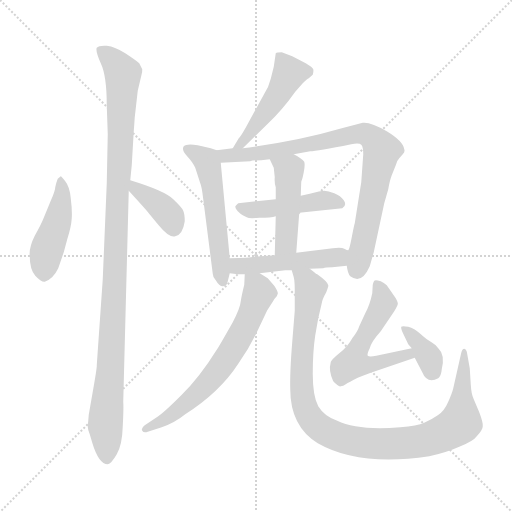
t = 0.00 s
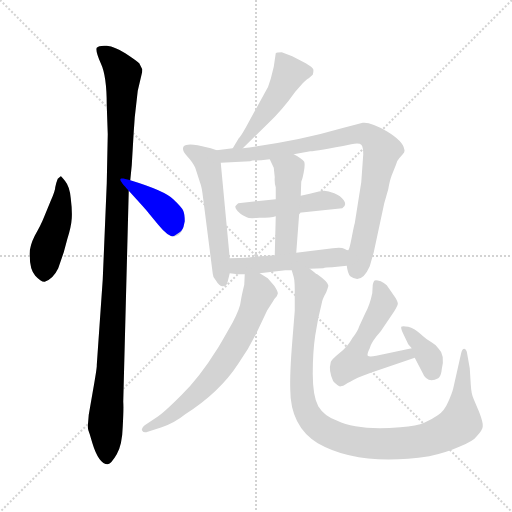
t = 1.92 s
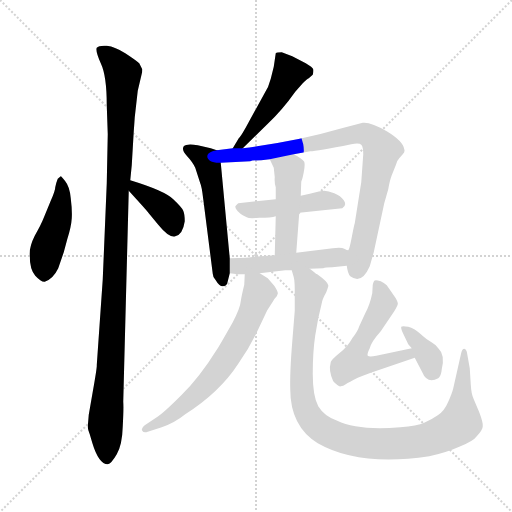
t = 3.84 s
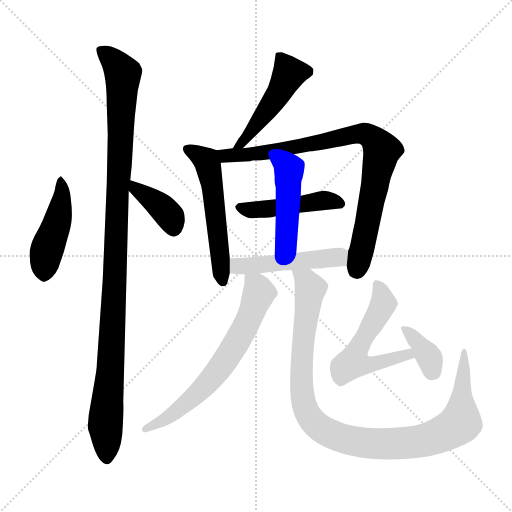
t = 5.75 s
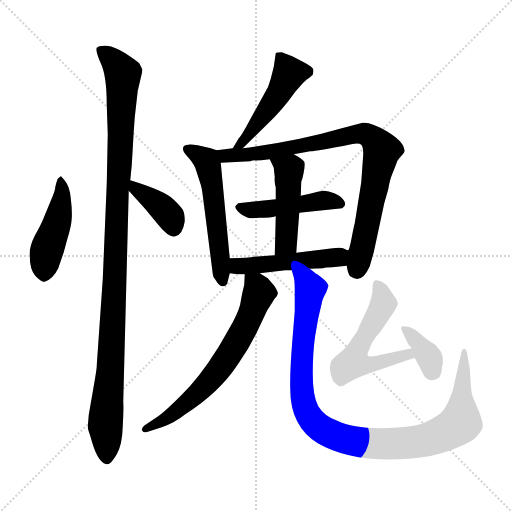
t = 7.67 s
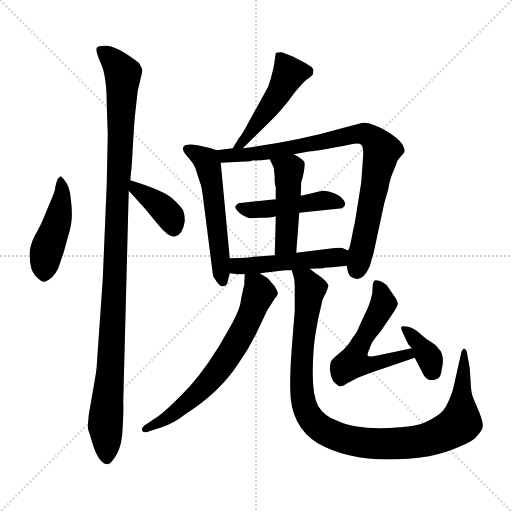
t = 9.59 s

The animated SVG that drew these frames (rendered in a browser with its animation timeline set to each time). Animation: 13 CSS @keyframes rules; one cycle of 9.59 s.

<svg version="1.1" viewBox="0 0 1024 1024" xmlns="http://www.w3.org/2000/svg">
  <g stroke="lightgray" stroke-dasharray="1,1" stroke-width="1" transform="scale(4, 4)">
    <line x1="0" y1="0" x2="256" y2="256"></line>
    <line x1="256" y1="0" x2="0" y2="256"></line>
    <line x1="128" y1="0" x2="128" y2="256"></line>
    <line x1="0" y1="128" x2="256" y2="128"></line>
  </g>
<g transform="scale(1, -1) translate(0, -848)">
   <style type="text/css">
    @keyframes keyframes0 {
      from {
       stroke: blue;
       stroke-dashoffset: 451;
       stroke-width: 128;
       }
       59% {
       animation-timing-function: step-end;
       stroke: blue;
       stroke-dashoffset: 0;
       stroke-width: 128;
       }
       to {
       stroke: black;
       stroke-width: 1024;
       }
       }
       #make-me-a-hanzi-animation-0 {
         animation: keyframes0 0.617025s both;
         animation-delay: 0.000000s;
         animation-timing-function: linear;
       }
    @keyframes keyframes1 {
      from {
       stroke: blue;
       stroke-dashoffset: 1094;
       stroke-width: 128;
       }
       78% {
       animation-timing-function: step-end;
       stroke: blue;
       stroke-dashoffset: 0;
       stroke-width: 128;
       }
       to {
       stroke: black;
       stroke-width: 1024;
       }
       }
       #make-me-a-hanzi-animation-1 {
         animation: keyframes1 1.140299s both;
         animation-delay: 0.617025s;
         animation-timing-function: linear;
       }
    @keyframes keyframes2 {
      from {
       stroke: blue;
       stroke-dashoffset: 378;
       stroke-width: 128;
       }
       55% {
       animation-timing-function: step-end;
       stroke: blue;
       stroke-dashoffset: 0;
       stroke-width: 128;
       }
       to {
       stroke: black;
       stroke-width: 1024;
       }
       }
       #make-me-a-hanzi-animation-2 {
         animation: keyframes2 0.557617s both;
         animation-delay: 1.757324s;
         animation-timing-function: linear;
       }
    @keyframes keyframes3 {
      from {
       stroke: blue;
       stroke-dashoffset: 476;
       stroke-width: 128;
       }
       61% {
       animation-timing-function: step-end;
       stroke: blue;
       stroke-dashoffset: 0;
       stroke-width: 128;
       }
       to {
       stroke: black;
       stroke-width: 1024;
       }
       }
       #make-me-a-hanzi-animation-3 {
         animation: keyframes3 0.637370s both;
         animation-delay: 2.314941s;
         animation-timing-function: linear;
       }
    @keyframes keyframes4 {
      from {
       stroke: blue;
       stroke-dashoffset: 544;
       stroke-width: 128;
       }
       64% {
       animation-timing-function: step-end;
       stroke: blue;
       stroke-dashoffset: 0;
       stroke-width: 128;
       }
       to {
       stroke: black;
       stroke-width: 1024;
       }
       }
       #make-me-a-hanzi-animation-4 {
         animation: keyframes4 0.692708s both;
         animation-delay: 2.952311s;
         animation-timing-function: linear;
       }
    @keyframes keyframes5 {
      from {
       stroke: blue;
       stroke-dashoffset: 844;
       stroke-width: 128;
       }
       73% {
       animation-timing-function: step-end;
       stroke: blue;
       stroke-dashoffset: 0;
       stroke-width: 128;
       }
       to {
       stroke: black;
       stroke-width: 1024;
       }
       }
       #make-me-a-hanzi-animation-5 {
         animation: keyframes5 0.936849s both;
         animation-delay: 3.645020s;
         animation-timing-function: linear;
       }
    @keyframes keyframes6 {
      from {
       stroke: blue;
       stroke-dashoffset: 461;
       stroke-width: 128;
       }
       60% {
       animation-timing-function: step-end;
       stroke: blue;
       stroke-dashoffset: 0;
       stroke-width: 128;
       }
       to {
       stroke: black;
       stroke-width: 1024;
       }
       }
       #make-me-a-hanzi-animation-6 {
         animation: keyframes6 0.625163s both;
         animation-delay: 4.581868s;
         animation-timing-function: linear;
       }
    @keyframes keyframes7 {
      from {
       stroke: blue;
       stroke-dashoffset: 460;
       stroke-width: 128;
       }
       60% {
       animation-timing-function: step-end;
       stroke: blue;
       stroke-dashoffset: 0;
       stroke-width: 128;
       }
       to {
       stroke: black;
       stroke-width: 1024;
       }
       }
       #make-me-a-hanzi-animation-7 {
         animation: keyframes7 0.624349s both;
         animation-delay: 5.207031s;
         animation-timing-function: linear;
       }
    @keyframes keyframes8 {
      from {
       stroke: blue;
       stroke-dashoffset: 484;
       stroke-width: 128;
       }
       61% {
       animation-timing-function: step-end;
       stroke: blue;
       stroke-dashoffset: 0;
       stroke-width: 128;
       }
       to {
       stroke: black;
       stroke-width: 1024;
       }
       }
       #make-me-a-hanzi-animation-8 {
         animation: keyframes8 0.643880s both;
         animation-delay: 5.831380s;
         animation-timing-function: linear;
       }
    @keyframes keyframes9 {
      from {
       stroke: blue;
       stroke-dashoffset: 659;
       stroke-width: 128;
       }
       68% {
       animation-timing-function: step-end;
       stroke: blue;
       stroke-dashoffset: 0;
       stroke-width: 128;
       }
       to {
       stroke: black;
       stroke-width: 1024;
       }
       }
       #make-me-a-hanzi-animation-9 {
         animation: keyframes9 0.786296s both;
         animation-delay: 6.475260s;
         animation-timing-function: linear;
       }
    @keyframes keyframes10 {
      from {
       stroke: blue;
       stroke-dashoffset: 1028;
       stroke-width: 128;
       }
       77% {
       animation-timing-function: step-end;
       stroke: blue;
       stroke-dashoffset: 0;
       stroke-width: 128;
       }
       to {
       stroke: black;
       stroke-width: 1024;
       }
       }
       #make-me-a-hanzi-animation-10 {
         animation: keyframes10 1.086589s both;
         animation-delay: 7.261556s;
         animation-timing-function: linear;
       }
    @keyframes keyframes11 {
      from {
       stroke: blue;
       stroke-dashoffset: 548;
       stroke-width: 128;
       }
       64% {
       animation-timing-function: step-end;
       stroke: blue;
       stroke-dashoffset: 0;
       stroke-width: 128;
       }
       to {
       stroke: black;
       stroke-width: 1024;
       }
       }
       #make-me-a-hanzi-animation-11 {
         animation: keyframes11 0.695964s both;
         animation-delay: 8.348145s;
         animation-timing-function: linear;
       }
    @keyframes keyframes12 {
      from {
       stroke: blue;
       stroke-dashoffset: 360;
       stroke-width: 128;
       }
       54% {
       animation-timing-function: step-end;
       stroke: blue;
       stroke-dashoffset: 0;
       stroke-width: 128;
       }
       to {
       stroke: black;
       stroke-width: 1024;
       }
       }
       #make-me-a-hanzi-animation-12 {
         animation: keyframes12 0.542969s both;
         animation-delay: 9.044108s;
         animation-timing-function: linear;
       }
</style>
<path d="M 121.5 495.5 L 115.5 490.5 Q 111.5 480.5 110.5 473.5 Q 110.5 466.5 101.5 446.5 L 87.5 412.5 Q 82.5 399.5 69.5 376.5 Q 57.5 352.5 59.5 335.5 Q 59.5 309.5 70.5 296.5 Q 82.5 283.5 89.5 284.5 Q 106.5 290.5 116.5 311.5 L 127.5 343.5 L 134.5 369.5 Q 142.5 394.5 143.5 411.5 Q 144.5 427.5 141.5 451.5 Q 139.5 474.5 130.5 485.5 Q 122.5 495.5 121.5 495.5 Z" fill="lightgray"></path> 
<path d="M 269.5 613.5 L 275.5 666.5 L 283.5 700.5 Q 284.5 702.5 284.5 709.5 L 278.5 721.5 Q 270.5 728.5 250.5 741.5 Q 230.5 754.5 213.5 756.5 Q 197.5 757.5 193.5 752.5 Q 190.5 746.5 201.5 721.5 Q 213.5 696.5 213.5 637.5 L 215.5 579.5 L 213.5 481.5 L 205.5 289.5 L 193.5 117.5 Q 194.5 115.5 185.5 64.5 L 177.5 18.5 L 175.5 -5.5 Q 175.5 -10.5 179.5 -20.5 L 184.5 -37.5 Q 197.5 -80.5 215.5 -80.5 Q 222.5 -79.5 233.5 -60.5 Q 244.5 -41.5 245.5 -4.5 Q 247.5 31.5 246.5 44.5 L 257.5 466.5 L 260.5 487.5 L 263.5 517.5 L 267.5 585.5 Q 268.5 598.5 269.5 613.5 Z" fill="lightgray"></path> 
<path d="M 257.5 466.5 L 277.5 444.5 Q 296.5 423.5 297.5 421.5 L 316.5 398.5 Q 338.5 371.5 350.5 375.5 Q 365.5 378.5 369.5 405.5 Q 369.5 419.5 366.5 426.5 Q 364.5 432.5 346.5 449.5 Q 329.5 466.5 260.5 487.5 C 231.5 496.5 237.5 488.5 257.5 466.5 Z" fill="lightgray"></path> 
<path d="M 485.5 551.5 L 533.5 598.5 Q 564.5 627.5 590.5 664.5 L 605.5 681.5 Q 614.5 690.5 617.5 691.5 L 625.5 698.5 Q 627.5 705.5 626.5 709.5 Q 625.5 713.5 611.5 721.5 L 584.5 735.5 L 563.5 743.5 Q 553.5 743.5 551.5 741.5 L 547.5 714.5 L 541.5 690.5 Q 537.5 673.5 527.5 658.5 L 500.5 609.5 Q 482.5 575.5 477.5 571.5 L 465.5 551.5 C 450.5 525.5 464.5 530.5 485.5 551.5 Z" fill="lightgray"></path> 
<path d="M 459.5 331.5 L 441.5 522.5 C 439.5 545.5 439.5 545.5 433.5 547.5 L 421.5 551.5 L 395.5 557.5 Q 373.5 561.5 367.5 555.5 Q 362.5 548.5 373.5 536.5 Q 385.5 523.5 390.5 512.5 L 400.5 481.5 Q 403.5 475.5 406.5 449.5 L 425.5 300.5 Q 425.5 293.5 431.5 287.5 Q 438.5 275.5 445.5 275.5 Q 452.5 275.5 454.5 281.5 L 459.5 301.5 L 459.5 331.5 Z" fill="lightgray"></path> 
<path d="M 726.5 539.5 L 722.5 483.5 L 709.5 401.5 Q 708.5 399.5 703.5 373.5 Q 698.5 347.5 696.5 347.5 L 693.5 316.5 Q 695.5 300.5 700.5 295.5 Q 723.5 278.5 739.5 315.5 L 747.5 343.5 L 768.5 441.5 L 776.5 469.5 Q 779.5 487.5 783.5 497.5 L 791.5 517.5 Q 793.5 526.5 798.5 531.5 L 805.5 539.5 Q 810.5 544.5 808.5 549.5 Q 806.5 565.5 773.5 585.5 Q 741.5 604.5 725.5 602.5 L 683.5 591.5 Q 594.5 565.5 485.5 551.5 L 465.5 551.5 L 433.5 547.5 C 403.5 543.5 411.5 520.5 441.5 522.5 L 500.5 525.5 Q 504.5 527.5 522.5 527.5 L 539.5 529.5 L 587.5 539.5 L 620.5 545.5 Q 633.5 545.5 702.5 559.5 Q 718.5 562.5 722.5 558.5 Q 726.5 554.5 726.5 539.5 Z" fill="lightgray"></path> 
<path d="M 598.5 422.5 L 684.5 431.5 Q 694.5 437.5 687.5 447.5 Q 681.5 456.5 668.5 461.5 Q 656.5 466.5 648.5 466.5 Q 641.5 466.5 619.5 460.5 L 601.5 456.5 L 551.5 449.5 L 476.5 441.5 Q 470.5 436.5 470.5 434.5 Q 470.5 431.5 475.5 425.5 Q 481.5 419.5 485.5 417.5 L 493.5 413.5 Q 497.5 410.5 518.5 412.5 Q 542.5 412.5 551.5 415.5 L 598.5 422.5 Z" fill="lightgray"></path> 
<path d="M 592.5 342.5 L 598.5 422.5 L 601.5 456.5 L 602.5 484.5 L 603.5 487.5 Q 604.5 488.5 607.5 503.5 Q 610.5 518.5 608.5 524.5 Q 603.5 531.5 587.5 539.5 C 561.5 553.5 526.5 556.5 539.5 529.5 L 547.5 512.5 L 549.5 493.5 Q 548.5 482.5 551.5 473.5 L 551.5 449.5 L 551.5 415.5 L 549.5 337.5 C 548.5 307.5 590.5 312.5 592.5 342.5 Z" fill="lightgray"></path> 
<path d="M 696.5 347.5 Q 694.5 347.5 688.5 350.5 Q 683.5 353.5 665.5 351.5 L 592.5 342.5 L 549.5 337.5 L 507.5 334.5 Q 499.5 332.5 459.5 331.5 C 429.5 330.5 429.5 305.5 459.5 301.5 L 475.5 299.5 L 489.5 299.5 L 519.5 301.5 L 570.5 307.5 L 583.5 307.5 L 619.5 310.5 L 646.5 311.5 Q 650.5 313.5 664.5 313.5 L 693.5 316.5 C 723.5 319.5 724.5 337.5 696.5 347.5 Z" fill="lightgray"></path> 
<path d="M 553.5 255.5 L 555.5 260.5 Q 556.5 264.5 548.5 276.5 L 535.5 291.5 L 519.5 301.5 C 494.5 317.5 490.5 319.5 489.5 299.5 L 488.5 278.5 Q 483.5 258.5 481.5 245.5 Q 480.5 232.5 465.5 203.5 Q 435.5 150.5 433.5 148.5 Q 398.5 92.5 362.5 57.5 Q 326.5 21.5 313.5 13.5 L 289.5 -2.5 Q 281.5 -8.5 284.5 -13.5 Q 287.5 -18.5 295.5 -15.5 L 323.5 -6.5 Q 349.5 2.5 370.5 19.5 Q 439.5 63.5 476.5 120.5 Q 500.5 154.5 516.5 189.5 L 534.5 227.5 L 545.5 244.5 Q 548.5 250.5 553.5 255.5 Z" fill="lightgray"></path> 
<path d="M 583.5 307.5 L 587.5 293.5 Q 589.5 285.5 589.5 267.5 L 589.5 226.5 L 584.5 164.5 Q 579.5 102.5 580.5 69.5 Q 580.5 -4.5 635.5 -38.5 Q 717.5 -85.5 858.5 -64.5 Q 891.5 -57.5 918.5 -45.5 Q 946.5 -34.5 953.5 -24.5 Q 965.5 -11.5 965.5 -4.5 Q 966.5 2.5 958.5 23.5 L 947.5 49.5 Q 942.5 59.5 941.5 79.5 L 939.5 111.5 L 934.5 139.5 Q 933.5 149.5 928.5 150.5 Q 924.5 150.5 922.5 142.5 L 906.5 71.5 Q 904.5 62.5 896.5 44.5 Q 888.5 25.5 875.5 17.5 Q 862.5 8.5 848.5 2.5 Q 834.5 -3.5 800.5 -6.5 Q 715.5 -13.5 674.5 6.5 Q 648.5 15.5 636.5 35.5 Q 625.5 55.5 625.5 100.5 Q 625.5 144.5 630.5 177.5 L 636.5 211.5 L 643.5 241.5 Q 644.5 249.5 652.5 263.5 Q 657.5 276.5 656.5 277.5 Q 655.5 284.5 634.5 299.5 Q 632.5 299.5 628.5 303.5 Q 625.5 306.5 619.5 310.5 C 595.5 328.5 576.5 336.5 583.5 307.5 Z" fill="lightgray"></path> 
<path d="M 823.5 151.5 L 752.5 136.5 Q 738.5 133.5 735.5 136.5 Q 733.5 139.5 739.5 151.5 Q 742.5 164.5 761.5 185.5 L 788.5 225.5 Q 794.5 235.5 795.5 239.5 Q 796.5 242.5 791.5 251.5 L 773.5 277.5 Q 769.5 281.5 761.5 285.5 Q 750.5 288.5 748.5 286.5 Q 746.5 283.5 745.5 278.5 L 744.5 261.5 Q 739.5 237.5 730.5 221.5 L 718.5 195.5 Q 715.5 185.5 704.5 171.5 Q 695.5 154.5 678.5 141.5 Q 662.5 128.5 661.5 123.5 Q 656.5 106.5 666.5 85.5 Q 677.5 73.5 681.5 75.5 Q 686.5 75.5 691.5 79.5 Q 697.5 83.5 715.5 92.5 Q 734.5 100.5 744.5 103.5 L 829.5 132.5 C 857.5 142.5 852.5 157.5 823.5 151.5 Z" fill="lightgray"></path> 
<path d="M 816.5 159.5 L 823.5 151.5 L 829.5 132.5 L 844.5 103.5 Q 854.5 79.5 876.5 91.5 Q 882.5 96.5 883.5 109.5 Q 890.5 138.5 876.5 151.5 Q 870.5 159.5 861.5 164.5 Q 852.5 169.5 840.5 180.5 Q 828.5 191.5 816.5 194.5 Q 804.5 196.5 802.5 194.5 Q 801.5 191.5 805.5 182.5 L 816.5 159.5 Z" fill="lightgray"></path> 
      <clipPath id="make-me-a-hanzi-clip-0">
      <path d="M 121.5 495.5 L 115.5 490.5 Q 111.5 480.5 110.5 473.5 Q 110.5 466.5 101.5 446.5 L 87.5 412.5 Q 82.5 399.5 69.5 376.5 Q 57.5 352.5 59.5 335.5 Q 59.5 309.5 70.5 296.5 Q 82.5 283.5 89.5 284.5 Q 106.5 290.5 116.5 311.5 L 127.5 343.5 L 134.5 369.5 Q 142.5 394.5 143.5 411.5 Q 144.5 427.5 141.5 451.5 Q 139.5 474.5 130.5 485.5 Q 122.5 495.5 121.5 495.5 Z" fill="lightgray"></path>
      </clipPath>
      <path clip-path="url(#make-me-a-hanzi-clip-0)" d="M 122.5 487.5 L 120.5 428.5 L 93.5 346.5 L 89.5 297.5 " fill="none" id="make-me-a-hanzi-animation-0" stroke-dasharray="323 646" stroke-linecap="round"></path>

      <clipPath id="make-me-a-hanzi-clip-1">
      <path d="M 269.5 613.5 L 275.5 666.5 L 283.5 700.5 Q 284.5 702.5 284.5 709.5 L 278.5 721.5 Q 270.5 728.5 250.5 741.5 Q 230.5 754.5 213.5 756.5 Q 197.5 757.5 193.5 752.5 Q 190.5 746.5 201.5 721.5 Q 213.5 696.5 213.5 637.5 L 215.5 579.5 L 213.5 481.5 L 205.5 289.5 L 193.5 117.5 Q 194.5 115.5 185.5 64.5 L 177.5 18.5 L 175.5 -5.5 Q 175.5 -10.5 179.5 -20.5 L 184.5 -37.5 Q 197.5 -80.5 215.5 -80.5 Q 222.5 -79.5 233.5 -60.5 Q 244.5 -41.5 245.5 -4.5 Q 247.5 31.5 246.5 44.5 L 257.5 466.5 L 260.5 487.5 L 263.5 517.5 L 267.5 585.5 Q 268.5 598.5 269.5 613.5 Z" fill="lightgray"></path>
      </clipPath>
      <path clip-path="url(#make-me-a-hanzi-clip-1)" d="M 199.5 748.5 L 230.5 722.5 L 245.5 700.5 L 229.5 271.5 L 210.5 -4.5 L 214.5 -69.5 " fill="none" id="make-me-a-hanzi-animation-1" stroke-dasharray="966 1932" stroke-linecap="round"></path>

      <clipPath id="make-me-a-hanzi-clip-2">
      <path d="M 257.5 466.5 L 277.5 444.5 Q 296.5 423.5 297.5 421.5 L 316.5 398.5 Q 338.5 371.5 350.5 375.5 Q 365.5 378.5 369.5 405.5 Q 369.5 419.5 366.5 426.5 Q 364.5 432.5 346.5 449.5 Q 329.5 466.5 260.5 487.5 C 231.5 496.5 237.5 488.5 257.5 466.5 Z" fill="lightgray"></path>
      </clipPath>
      <path clip-path="url(#make-me-a-hanzi-clip-2)" d="M 270.5 480.5 L 272.5 469.5 L 340.5 414.5 L 347.5 392.5 " fill="none" id="make-me-a-hanzi-animation-2" stroke-dasharray="250 500" stroke-linecap="round"></path>

      <clipPath id="make-me-a-hanzi-clip-3">
      <path d="M 485.5 551.5 L 533.5 598.5 Q 564.5 627.5 590.5 664.5 L 605.5 681.5 Q 614.5 690.5 617.5 691.5 L 625.5 698.5 Q 627.5 705.5 626.5 709.5 Q 625.5 713.5 611.5 721.5 L 584.5 735.5 L 563.5 743.5 Q 553.5 743.5 551.5 741.5 L 547.5 714.5 L 541.5 690.5 Q 537.5 673.5 527.5 658.5 L 500.5 609.5 Q 482.5 575.5 477.5 571.5 L 465.5 551.5 C 450.5 525.5 464.5 530.5 485.5 551.5 Z" fill="lightgray"></path>
      </clipPath>
      <path clip-path="url(#make-me-a-hanzi-clip-3)" d="M 616.5 704.5 L 577.5 698.5 L 550.5 649.5 L 493.5 572.5 L 470.5 555.5 " fill="none" id="make-me-a-hanzi-animation-3" stroke-dasharray="348 696" stroke-linecap="round"></path>

      <clipPath id="make-me-a-hanzi-clip-4">
      <path d="M 459.5 331.5 L 441.5 522.5 C 439.5 545.5 439.5 545.5 433.5 547.5 L 421.5 551.5 L 395.5 557.5 Q 373.5 561.5 367.5 555.5 Q 362.5 548.5 373.5 536.5 Q 385.5 523.5 390.5 512.5 L 400.5 481.5 Q 403.5 475.5 406.5 449.5 L 425.5 300.5 Q 425.5 293.5 431.5 287.5 Q 438.5 275.5 445.5 275.5 Q 452.5 275.5 454.5 281.5 L 459.5 301.5 L 459.5 331.5 Z" fill="lightgray"></path>
      </clipPath>
      <path clip-path="url(#make-me-a-hanzi-clip-4)" d="M 374.5 550.5 L 415.5 521.5 L 445.5 285.5 " fill="none" id="make-me-a-hanzi-animation-4" stroke-dasharray="416 832" stroke-linecap="round"></path>

      <clipPath id="make-me-a-hanzi-clip-5">
      <path d="M 726.5 539.5 L 722.5 483.5 L 709.5 401.5 Q 708.5 399.5 703.5 373.5 Q 698.5 347.5 696.5 347.5 L 693.5 316.5 Q 695.5 300.5 700.5 295.5 Q 723.5 278.5 739.5 315.5 L 747.5 343.5 L 768.5 441.5 L 776.5 469.5 Q 779.5 487.5 783.5 497.5 L 791.5 517.5 Q 793.5 526.5 798.5 531.5 L 805.5 539.5 Q 810.5 544.5 808.5 549.5 Q 806.5 565.5 773.5 585.5 Q 741.5 604.5 725.5 602.5 L 683.5 591.5 Q 594.5 565.5 485.5 551.5 L 465.5 551.5 L 433.5 547.5 C 403.5 543.5 411.5 520.5 441.5 522.5 L 500.5 525.5 Q 504.5 527.5 522.5 527.5 L 539.5 529.5 L 587.5 539.5 L 620.5 545.5 Q 633.5 545.5 702.5 559.5 Q 718.5 562.5 722.5 558.5 Q 726.5 554.5 726.5 539.5 Z" fill="lightgray"></path>
      </clipPath>
      <path clip-path="url(#make-me-a-hanzi-clip-5)" d="M 439.5 542.5 L 451.5 536.5 L 501.5 539.5 L 709.5 579.5 L 742.5 574.5 L 761.5 551.5 L 763.5 540.5 L 713.5 307.5 " fill="none" id="make-me-a-hanzi-animation-5" stroke-dasharray="716 1432" stroke-linecap="round"></path>

      <clipPath id="make-me-a-hanzi-clip-6">
      <path d="M 598.5 422.5 L 684.5 431.5 Q 694.5 437.5 687.5 447.5 Q 681.5 456.5 668.5 461.5 Q 656.5 466.5 648.5 466.5 Q 641.5 466.5 619.5 460.5 L 601.5 456.5 L 551.5 449.5 L 476.5 441.5 Q 470.5 436.5 470.5 434.5 Q 470.5 431.5 475.5 425.5 Q 481.5 419.5 485.5 417.5 L 493.5 413.5 Q 497.5 410.5 518.5 412.5 Q 542.5 412.5 551.5 415.5 L 598.5 422.5 Z" fill="lightgray"></path>
      </clipPath>
      <path clip-path="url(#make-me-a-hanzi-clip-6)" d="M 478.5 433.5 L 525.5 428.5 L 650.5 447.5 L 680.5 440.5 " fill="none" id="make-me-a-hanzi-animation-6" stroke-dasharray="333 666" stroke-linecap="round"></path>

      <clipPath id="make-me-a-hanzi-clip-7">
      <path d="M 592.5 342.5 L 598.5 422.5 L 601.5 456.5 L 602.5 484.5 L 603.5 487.5 Q 604.5 488.5 607.5 503.5 Q 610.5 518.5 608.5 524.5 Q 603.5 531.5 587.5 539.5 C 561.5 553.5 526.5 556.5 539.5 529.5 L 547.5 512.5 L 549.5 493.5 Q 548.5 482.5 551.5 473.5 L 551.5 449.5 L 551.5 415.5 L 549.5 337.5 C 548.5 307.5 590.5 312.5 592.5 342.5 Z" fill="lightgray"></path>
      </clipPath>
      <path clip-path="url(#make-me-a-hanzi-clip-7)" d="M 546.5 527.5 L 577.5 503.5 L 571.5 362.5 L 555.5 345.5 " fill="none" id="make-me-a-hanzi-animation-7" stroke-dasharray="332 664" stroke-linecap="round"></path>

      <clipPath id="make-me-a-hanzi-clip-8">
      <path d="M 696.5 347.5 Q 694.5 347.5 688.5 350.5 Q 683.5 353.5 665.5 351.5 L 592.5 342.5 L 549.5 337.5 L 507.5 334.5 Q 499.5 332.5 459.5 331.5 C 429.5 330.5 429.5 305.5 459.5 301.5 L 475.5 299.5 L 489.5 299.5 L 519.5 301.5 L 570.5 307.5 L 583.5 307.5 L 619.5 310.5 L 646.5 311.5 Q 650.5 313.5 664.5 313.5 L 693.5 316.5 C 723.5 319.5 724.5 337.5 696.5 347.5 Z" fill="lightgray"></path>
      </clipPath>
      <path clip-path="url(#make-me-a-hanzi-clip-8)" d="M 464.5 309.5 L 669.5 332.5 L 689.5 340.5 " fill="none" id="make-me-a-hanzi-animation-8" stroke-dasharray="356 712" stroke-linecap="round"></path>

      <clipPath id="make-me-a-hanzi-clip-9">
      <path d="M 553.5 255.5 L 555.5 260.5 Q 556.5 264.5 548.5 276.5 L 535.5 291.5 L 519.5 301.5 C 494.5 317.5 490.5 319.5 489.5 299.5 L 488.5 278.5 Q 483.5 258.5 481.5 245.5 Q 480.5 232.5 465.5 203.5 Q 435.5 150.5 433.5 148.5 Q 398.5 92.5 362.5 57.5 Q 326.5 21.5 313.5 13.5 L 289.5 -2.5 Q 281.5 -8.5 284.5 -13.5 Q 287.5 -18.5 295.5 -15.5 L 323.5 -6.5 Q 349.5 2.5 370.5 19.5 Q 439.5 63.5 476.5 120.5 Q 500.5 154.5 516.5 189.5 L 534.5 227.5 L 545.5 244.5 Q 548.5 250.5 553.5 255.5 Z" fill="lightgray"></path>
      </clipPath>
      <path clip-path="url(#make-me-a-hanzi-clip-9)" d="M 497.5 293.5 L 512.5 277.5 L 517.5 261.5 L 490.5 193.5 L 460.5 141.5 L 429.5 98.5 L 379.5 47.5 L 336.5 12.5 L 290.5 -9.5 " fill="none" id="make-me-a-hanzi-animation-9" stroke-dasharray="531 1062" stroke-linecap="round"></path>

      <clipPath id="make-me-a-hanzi-clip-10">
      <path d="M 583.5 307.5 L 587.5 293.5 Q 589.5 285.5 589.5 267.5 L 589.5 226.5 L 584.5 164.5 Q 579.5 102.5 580.5 69.5 Q 580.5 -4.5 635.5 -38.5 Q 717.5 -85.5 858.5 -64.5 Q 891.5 -57.5 918.5 -45.5 Q 946.5 -34.5 953.5 -24.5 Q 965.5 -11.5 965.5 -4.5 Q 966.5 2.5 958.5 23.5 L 947.5 49.5 Q 942.5 59.5 941.5 79.5 L 939.5 111.5 L 934.5 139.5 Q 933.5 149.5 928.5 150.5 Q 924.5 150.5 922.5 142.5 L 906.5 71.5 Q 904.5 62.5 896.5 44.5 Q 888.5 25.5 875.5 17.5 Q 862.5 8.5 848.5 2.5 Q 834.5 -3.5 800.5 -6.5 Q 715.5 -13.5 674.5 6.5 Q 648.5 15.5 636.5 35.5 Q 625.5 55.5 625.5 100.5 Q 625.5 144.5 630.5 177.5 L 636.5 211.5 L 643.5 241.5 Q 644.5 249.5 652.5 263.5 Q 657.5 276.5 656.5 277.5 Q 655.5 284.5 634.5 299.5 Q 632.5 299.5 628.5 303.5 Q 625.5 306.5 619.5 310.5 C 595.5 328.5 576.5 336.5 583.5 307.5 Z" fill="lightgray"></path>
      </clipPath>
      <path clip-path="url(#make-me-a-hanzi-clip-10)" d="M 590.5 301.5 L 612.5 286.5 L 621.5 270.5 L 602.5 117.5 L 609.5 33.5 L 627.5 3.5 L 664.5 -21.5 L 722.5 -37.5 L 811.5 -37.5 L 858.5 -30.5 L 910.5 -5.5 L 921.5 3.5 L 929.5 143.5 " fill="none" id="make-me-a-hanzi-animation-10" stroke-dasharray="900 1800" stroke-linecap="round"></path>

      <clipPath id="make-me-a-hanzi-clip-11">
      <path d="M 823.5 151.5 L 752.5 136.5 Q 738.5 133.5 735.5 136.5 Q 733.5 139.5 739.5 151.5 Q 742.5 164.5 761.5 185.5 L 788.5 225.5 Q 794.5 235.5 795.5 239.5 Q 796.5 242.5 791.5 251.5 L 773.5 277.5 Q 769.5 281.5 761.5 285.5 Q 750.5 288.5 748.5 286.5 Q 746.5 283.5 745.5 278.5 L 744.5 261.5 Q 739.5 237.5 730.5 221.5 L 718.5 195.5 Q 715.5 185.5 704.5 171.5 Q 695.5 154.5 678.5 141.5 Q 662.5 128.5 661.5 123.5 Q 656.5 106.5 666.5 85.5 Q 677.5 73.5 681.5 75.5 Q 686.5 75.5 691.5 79.5 Q 697.5 83.5 715.5 92.5 Q 734.5 100.5 744.5 103.5 L 829.5 132.5 C 857.5 142.5 852.5 157.5 823.5 151.5 Z" fill="lightgray"></path>
      </clipPath>
      <path clip-path="url(#make-me-a-hanzi-clip-11)" d="M 754.5 279.5 L 763.5 261.5 L 764.5 234.5 L 724.5 167.5 L 706.5 123.5 L 733.5 118.5 L 815.5 139.5 L 820.5 134.5 " fill="none" id="make-me-a-hanzi-animation-11" stroke-dasharray="420 840" stroke-linecap="round"></path>

      <clipPath id="make-me-a-hanzi-clip-12">
      <path d="M 816.5 159.5 L 823.5 151.5 L 829.5 132.5 L 844.5 103.5 Q 854.5 79.5 876.5 91.5 Q 882.5 96.5 883.5 109.5 Q 890.5 138.5 876.5 151.5 Q 870.5 159.5 861.5 164.5 Q 852.5 169.5 840.5 180.5 Q 828.5 191.5 816.5 194.5 Q 804.5 196.5 802.5 194.5 Q 801.5 191.5 805.5 182.5 L 816.5 159.5 Z" fill="lightgray"></path>
      </clipPath>
      <path clip-path="url(#make-me-a-hanzi-clip-12)" d="M 809.5 189.5 L 854.5 138.5 L 865.5 104.5 " fill="none" id="make-me-a-hanzi-animation-12" stroke-dasharray="232 464" stroke-linecap="round"></path>

</g>
</svg>
